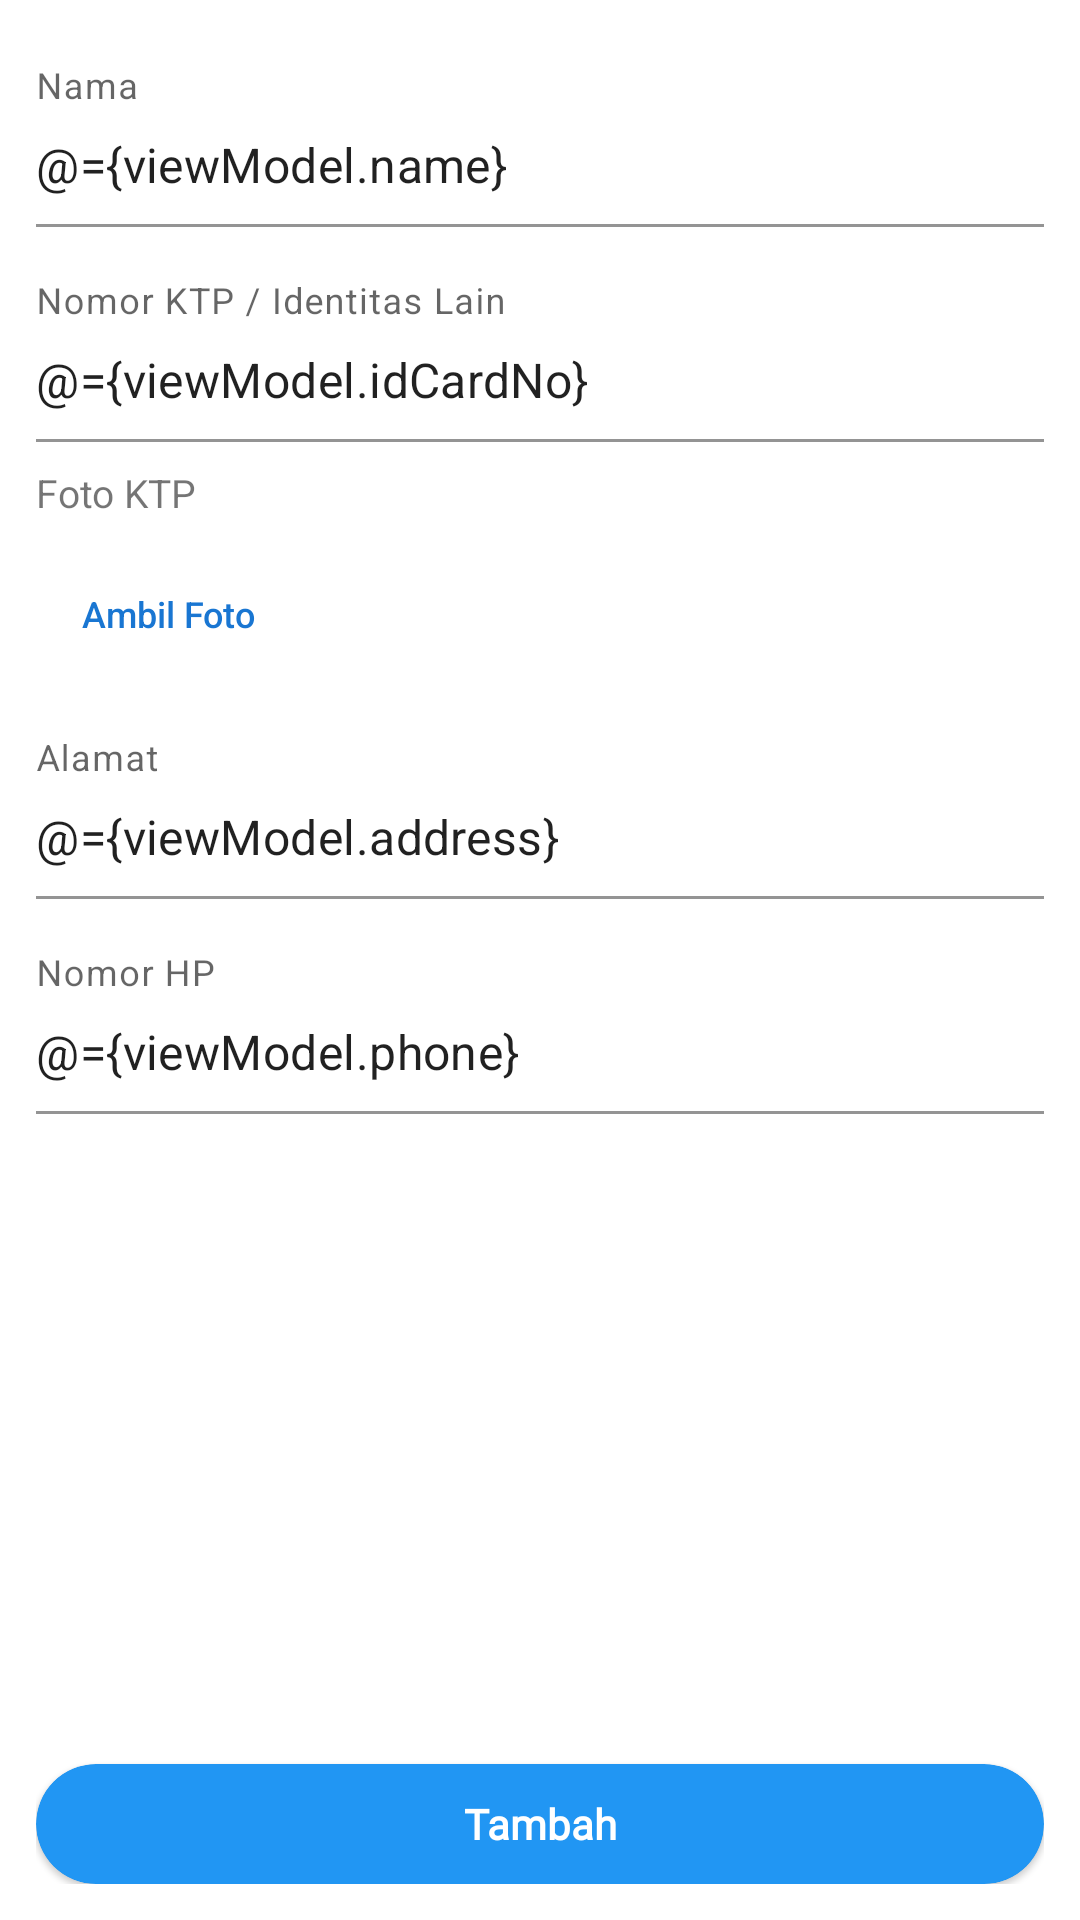

This screen was rendered from an Android layout file. Write that file and the resources it references.
<!-- AndroidManifest.xml: application theme AppThemeNoActionBar -->
<!-- res/layout/fragment_add_person.xml -->
<?xml version="1.0" encoding="utf-8"?>
<layout
    xmlns:android="http://schemas.android.com/apk/res/android"
    xmlns:tools="http://schemas.android.com/tools"
    xmlns:app="http://schemas.android.com/apk/res-auto">

    <data>
        <variable
            name="viewModel"
            type="com.rijal.salesandcredit.module.person.PersonViewModel" />
    </data>

    <androidx.appcompat.widget.LinearLayoutCompat
        android:layout_width="match_parent"
        android:layout_height="match_parent"
        android:orientation="vertical"
        android:padding="12dp">

        <androidx.core.widget.NestedScrollView
            android:layout_width="match_parent"
            android:layout_height="match_parent"
            android:layout_weight="1">

            <androidx.appcompat.widget.LinearLayoutCompat
                android:layout_width="match_parent"
                android:layout_height="match_parent"
                android:orientation="vertical"
                app:divider="@drawable/divider_transparent_vertical_md"
                app:showDividers="middle">

                <com.google.android.material.textfield.TextInputLayout
                    style="@style/DefaultTextInputLayout"
                    android:id="@+id/til_name"
                    android:layout_width="match_parent"
                    android:layout_height="wrap_content"
                    android:hint="Nama">

                    <com.google.android.material.textfield.TextInputEditText
                        style="@style/DefaultEditText"
                        android:id="@+id/et_name"
                        android:layout_width="match_parent"
                        android:layout_height="wrap_content"
                        android:text="@={viewModel.name}"/>

                </com.google.android.material.textfield.TextInputLayout>


                <com.google.android.material.textfield.TextInputLayout
                    style="@style/DefaultTextInputLayout"
                    android:id="@+id/til_id_card_no"
                    android:layout_width="match_parent"
                    android:layout_height="wrap_content"
                    android:hint="Nomor KTP / Identitas Lain">

                    <com.google.android.material.textfield.TextInputEditText
                        style="@style/DefaultEditText"
                        android:id="@+id/et_id_card"
                        android:text="@={viewModel.idCardNo}"
                        android:layout_width="match_parent"
                        android:layout_height="wrap_content" />

                </com.google.android.material.textfield.TextInputLayout>

                <androidx.appcompat.widget.LinearLayoutCompat
                    android:layout_width="match_parent"
                    android:layout_height="wrap_content"
                    android:orientation="vertical">
                    <TextView
                        android:layout_width="match_parent"
                        android:layout_height="wrap_content"
                        android:text="Foto KTP"
                        android:textSize="13sp"/>

                    <androidx.cardview.widget.CardView
                        android:visibility="gone"
                        android:id="@+id/cv_id_card_photo"
                        android:layout_width="wrap_content"
                        android:layout_height="170dp"
                        android:layout_marginTop="8dp"
                        app:cardCornerRadius="8dp"
                        android:clickable="true"
                        android:focusable="true"
                        app:cardUseCompatPadding="true">
                        <ImageView
                            android:id="@+id/iv_id_card_photo"
                            android:layout_width="wrap_content"
                            android:layout_height="match_parent"
                            android:scaleType="fitCenter"/>
                    </androidx.cardview.widget.CardView>

                    <Button
                        android:id="@+id/btn_take_photo"
                        android:layout_width="wrap_content"
                        android:layout_height="47dp"
                        android:layout_marginTop="8dp"
                        android:text="Ambil Foto"
                        android:paddingStart="0dp"
                        android:textSize="12sp"
                        android:textColor="@color/primary_variant"
                        android:background="@color/transparent"
                        android:textAllCaps="false"/>
                </androidx.appcompat.widget.LinearLayoutCompat>

                <com.google.android.material.textfield.TextInputLayout
                    style="@style/DefaultTextInputLayout"
                    android:id="@+id/til_address"
                    android:layout_width="match_parent"
                    android:layout_height="wrap_content"
                    android:hint="Alamat">

                    <com.google.android.material.textfield.TextInputEditText
                        style="@style/DefaultEditText"
                        android:id="@+id/et_address"
                        android:text="@={viewModel.address}"
                        android:layout_width="match_parent"
                        android:maxLines="5"
                        android:layout_height="wrap_content" />

                </com.google.android.material.textfield.TextInputLayout>

                <com.google.android.material.textfield.TextInputLayout
                    style="@style/DefaultTextInputLayout"
                    android:id="@+id/til_phone"
                    android:layout_width="match_parent"
                    android:layout_height="wrap_content"
                    android:hint="Nomor HP">

                    <com.google.android.material.textfield.TextInputEditText
                        style="@style/DefaultEditText"
                        android:id="@+id/et_phone"
                        android:inputType="phone"
                        android:text="@={viewModel.phone}"
                        android:layout_width="match_parent"
                        android:layout_height="wrap_content" />

                </com.google.android.material.textfield.TextInputLayout>

            </androidx.appcompat.widget.LinearLayoutCompat>
        </androidx.core.widget.NestedScrollView>

        <com.google.android.material.card.MaterialCardView
            android:layout_width="match_parent"
            android:layout_height="40dp"
            app:cardCornerRadius="32dp"
            android:padding="6dp"
            app:cardBackgroundColor="@color/primary"
            android:layout_gravity="center"
            android:id="@+id/cv_add">
            <TextView
                android:id="@+id/tv_add"
                android:layout_width="match_parent"
                android:layout_height="match_parent"
                android:gravity="center"
                android:text="Tambah"
                android:textColor="@color/white"
                android:textStyle="bold"
                android:fontFamily="@font/roboto"/>
        </com.google.android.material.card.MaterialCardView>
    </androidx.appcompat.widget.LinearLayoutCompat>
</layout>
<!-- resources referenced by this layout -->
<resources>
  <color name="primary">@color/blue_500</color>
  <color name="primary_variant">@color/blue_700</color>
  <color name="transparent">#0000</color>
  <color name="white">#FFFFFFFF</color>
  <!-- drawable divider_transparent_vertical_md (drawable) -->
  <?xml version="1.0" encoding="utf-8"?>
  <shape xmlns:android="http://schemas.android.com/apk/res/android" android:shape="rectangle">
      <solid android:color="@color/transparent"/>
      <size android:height="8dp"/>
  </shape>
  <style name="DefaultEditText">
          <item name="android:importantForAutofill" tools:targetApi="o">no</item>
          <item name="android:paddingStart">0dp</item>
          <item name="android:paddingEnd">0dp</item>
          <item name="android:paddingTop">32dp</item>
          <item name="android:paddingBottom">10dp</item>
          <item name="android:maxLines">1</item>
      </style>
  <style name="DefaultTextInputLayout">
          <item name="boxBackgroundColor">@color/white</item>
          <item name="expandedHintEnabled">false</item>
      </style>
  <style name="AppThemeNoActionBar" parent="Theme.MaterialComponents.Light.NoActionBar">
          <item name="colorPrimary">@color/primary</item>
          <item name="colorPrimaryVariant">@color/blue_700</item>
          <item name="colorOnPrimary">@color/white</item>
          <item name="colorSecondary">@color/secondary</item>
          <item name="colorSecondaryVariant">@color/yellow_700</item>
          <item name="colorOnSecondary">@color/black</item>
      </style>
  <color name="blue_500">#2196f3</color>
  <color name="blue_700">#1976d2</color>
  <color name="secondary">@color/yellow_500</color>
  <color name="yellow_700">#fbc02d</color>
  <color name="black">#FF000000</color>
  <color name="yellow_500">#ffeb3b</color>
</resources>
